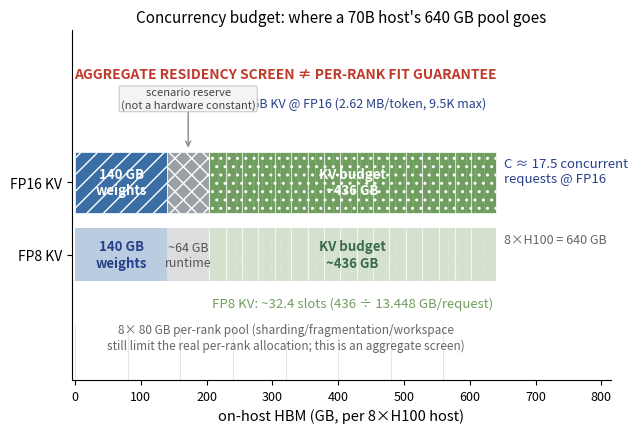

Write the Python code that produced this figure. (Note: this script raises an exception after producing the figure.)
"""Fig 7.4 - The concurrency budget: where a 70B host's 640 GB HBM pool goes.

   weights 140 GB + runtime/NCCL ~64 GB + KV budget ~436 GB = 640 GB pool
   C(FP16) = 436 / 24.9037 per-request KV (9.5K max) ~ 17.5 (conservative integer floor 17) concurrent requests
   C(FP8)  = 436 / 13.448            ~ 32.4 (floor 32) concurrent requests

   Authored at COLUMN width (6.5in) so fonts print near-native, and the tiny
   "~64 GB runtime" label is moved OUT of its narrow segment into a call-out
   (a ~64 GB segment is too thin to house a comfortable in-bar label).
"""

import matplotlib
matplotlib.use('Agg')
import matplotlib.pyplot as plt

weights, runtime, kv = 140, 64, 436
total = weights + runtime + kv  # 640
kv_fp16_req = 24.9037
kv_fp8_req = 13.448
C_fp16 = kv / kv_fp16_req
C_fp8 = kv / kv_fp8_req

fig, ax = plt.subplots(figsize=(6.5, 4.6))

y = 0.0
kv_start = weights + runtime

# FP16 row
ax.barh(y, weights, left=0, height=0.8, color='#3a6ea5', edgecolor='white', hatch='//', lw=0.5)
ax.barh(y, runtime, left=weights, height=0.8, color='#9aa0a6', edgecolor='white', hatch='xx', lw=0.5)
ax.barh(y, kv, left=weights + runtime, height=0.8, color='#6f9e5f', edgecolor='white', hatch='..', lw=0.5)

# FP8 row (faint overlay)
y8 = -0.95
ax.barh(y8, weights, left=0, height=0.7, color='#3a6ea5', alpha=0.35, edgecolor='none')
ax.barh(y8, runtime, left=weights, height=0.7, color='#9aa0a6', alpha=0.35, edgecolor='none')
ax.barh(y8, kv, left=weights + runtime, height=0.7, color='#6f9e5f', alpha=0.30, edgecolor='none')
# FP8 row labels (weights/runtime so meaning need not be inferred from the FP16 row)
ax.text(weights / 2, y8, f'{weights} GB\nweights', ha='center', va='center', color='#27408b', fontsize=9.5, fontweight='bold')
ax.text(weights + runtime / 2, y8, f'~{runtime} GB\nruntime', ha='center', va='center', color='#555', fontsize=9)
ax.text(kv_start + kv / 2, y8, f'KV budget\n~{kv} GB', ha='center', va='center', color='#3a6a4a', fontsize=9.5, fontweight='bold')

# KV slot ticks
x = kv_start
while x + kv_fp16_req <= total + 0.5:
    ax.axvline(x, ymin=0.18, ymax=0.82, color='white', lw=0.8, alpha=0.7)
    x += kv_fp16_req
xx = kv_start
while xx + kv_fp8_req <= total + 0.5:
    ax.axvline(xx, ymin=0.12, ymax=0.88, color='white', lw=0.5, alpha=0.5, ls=':')
    xx += kv_fp8_req

# ---- In-segment labels (white, inside the roomy segments only) ----
ax.text(weights / 2, y, f'{weights} GB\nweights', ha='center', va='center', color='white', fontsize=9.5, fontweight='bold')
ax.text(kv_start + kv / 2, y, f'KV budget\n~{kv} GB', ha='center', va='center', color='white', fontsize=9.5, fontweight='bold')
# runtime label moved OUT of the thin ~64 GB segment into a clear call-out above it
ax.annotate('~64 GB runtime', xy=(weights + runtime / 2, y + 0.42), xytext=(weights + runtime / 2, 1.15),
            ha='center', fontsize=9, color='#444',
            arrowprops=dict(arrowstyle='->', color='#888', lw=1.0))

# ---- Totals & derivation above/below the bars ----
ax.text(kv_start + kv / 2, y + 0.95, f'~{kv} GB KV @ FP16 (2.62 MB/token, 9.5K max)', ha='center', va='bottom', color='#27408b', fontsize=9)

# FP8 note below
ax.text(kv_start + kv / 2, y8 - 0.55, f'FP8 KV: ~{C_fp8:.1f} slots (436 ÷ {kv_fp8_req:.3f} GB/request)', ha='center', va='top', color='#6f9e5f', fontsize=9.5, style='italic')

# concurrency derivation callout to the right (clear of the bar end)
ax.text(total + 12, y + 0.15, f'C ≈ {C_fp16:.1f} concurrent\nrequests @ FP16', fontsize=9.5, color='#27408b', ha='left', va='center')
ax.text(total + 12, y - 0.75, '8×H100 = 640 GB', fontsize=9, color='#666', ha='left', va='center')

# ---- reviewer's ask (Fig 7.4): aggregate screen != per-rank fit; mark reserve; show 8 GPUs ----
# 1. Eight lightly-separated GPU partitions behind the aggregate bar (visual device so the
#    pool doesn't read as one freely allocatable heap).
import numpy as np
for g in np.linspace(0, total, 9)[:-1]:
    ax.axvline(g, ymin=-0.16, ymax=0.16, color='#cccccc', lw=0.4, alpha=0.9)
ax.text(total*0.5, y8 - 0.9, '8× 80 GB per-rank pool (sharding/fragmentation/workspace\nstill limit the real per-rank allocation; this is an aggregate screen)',
        ha='center', va='top', fontsize=8.5, color='#666', style='italic')

# 2. Reserve is a SCENARIO assumption, not a hardware constant (placed in the
#    clearly-free upper-LEFT whitespace, above the weight segment)
ax.text(weights + runtime/2, 1.10, 'scenario reserve\n(not a hardware constant)', ha='center', va='center',
        fontsize=8, color='#444', bbox=dict(boxstyle='round,pad=0.15', fc='#f4f4f4', ec='#bbbbbb', lw=0.6))

# 3. Prominent aggregate-vs-per-rank warning
ax.text(total*0.5, 1.42, 'AGGREGATE RESIDENCY SCREEN ≠ PER-RANK FIT GUARANTEE', ha='center', va='center',
        fontsize=10, color='#c0392b', fontweight='bold')

ax.set_xlim(-5, total + 175)
ax.set_ylim(-2.6, 2.0)
ax.set_yticks([y, y8])
ax.set_yticklabels(['FP16 KV', 'FP8 KV'], fontsize=10)
ax.set_xlabel('on-host HBM (GB, per 8×H100 host)', fontsize=10.5)
ax.set_title("Concurrency budget: where a 70B host's 640 GB pool goes", fontsize=11)
ax.tick_params(axis='x', labelsize=9)
ax.spines['top'].set_visible(False)
ax.spines['right'].set_visible(False)
ax.set_ylim(-2.6, 2.0)
plt.subplots_adjust(left=0.14, right=0.97, top=0.88, bottom=0.12)
plt.savefig('design/manuscript/chapter-07/figures/fig-07-0704.png', dpi=150)
plt.close()
print('wrote fig-07-0704 (column width; runtime label moved out of thin segment)')
